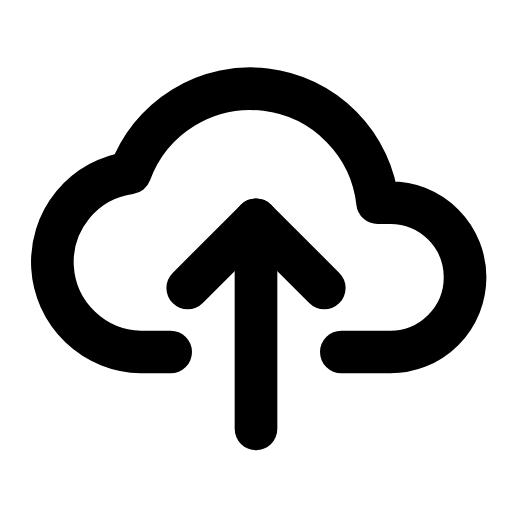
t = 0.00 s
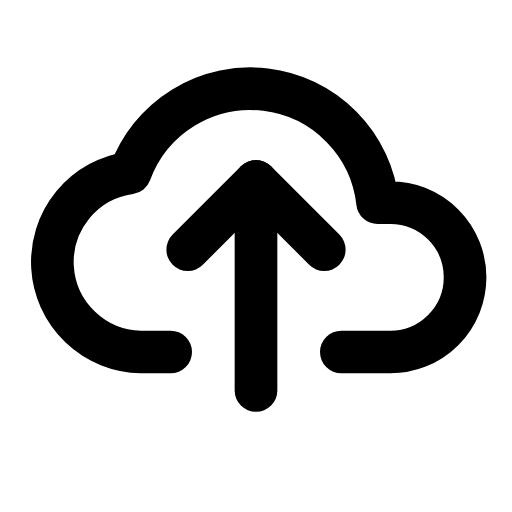
t = 0.24 s
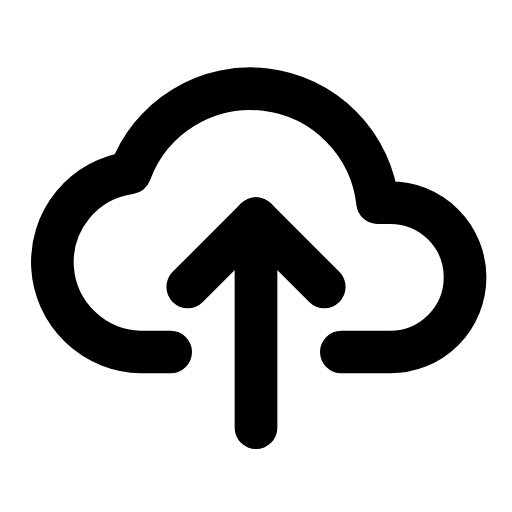
t = 0.47 s
t = 0.68 s: frame unchanged from t = 0.00 s, image omitted
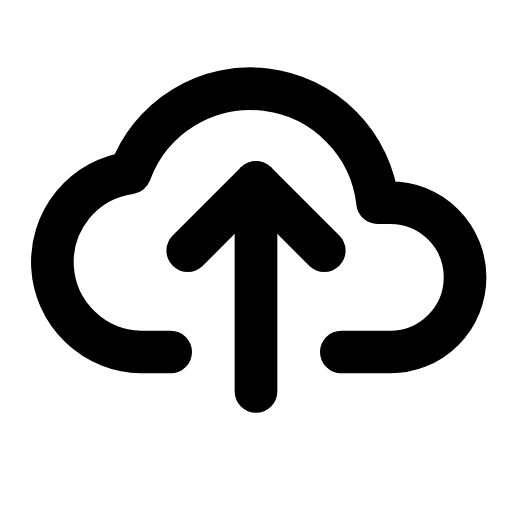
t = 0.95 s
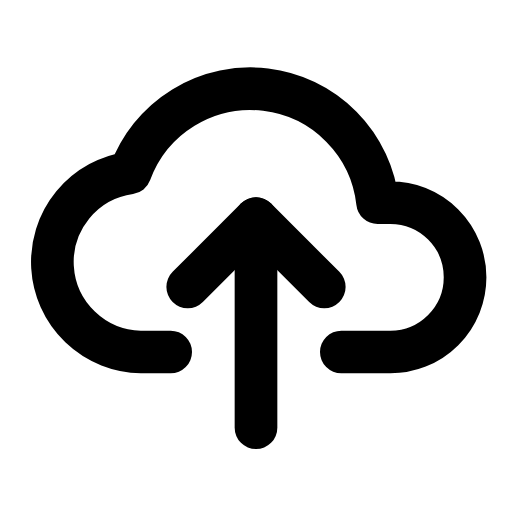
t = 1.16 s

The animated SVG that drew these frames (rendered in a browser with its animation timeline set to each time). Animation: 1 SMIL element (animateTransform=1); one cycle of 1.40 s, repeats indefinitely.

<svg xmlns="http://www.w3.org/2000/svg" width="24" height="24" viewBox="0 0 24 24" fill="none"><g transform="translate(0 -0.5)"><path stroke="currentColor" stroke-width="2" stroke-linecap="round" stroke-linejoin="round" fill="none" d="M8 17L6.6 17A4.22 4.22 0 0 1 6.1 8.6A6 6 0 0 1 17.7 10L18.3 10A3.5 3.5 0 0 1 18.3 17L16 17"></path><g><animateTransform attributeName="transform" type="translate" values="0 0;0 -1.8;0 0;0 0;0 -1.8;0 0;0 0" keyTimes="0;0.225;0.45;0.6;0.75;0.9;1" dur="1.4s" repeatCount="indefinite" calcMode="spline" keySplines="0.16 1 0.3 1;0.16 1 0.3 1;0.16 1 0.3 1;0.16 1 0.3 1;0.16 1 0.3 1;0.16 1 0.3 1"/><line stroke="currentColor" stroke-width="2" stroke-linecap="round" stroke-linejoin="round" fill="none" x1="12" y1="20.6" x2="12" y2="10.8"></line><path stroke="currentColor" stroke-width="2" stroke-linecap="round" stroke-linejoin="round" fill="none" d="M8.8 14L12 10.8L15.2 14"></path></g></g></svg>
